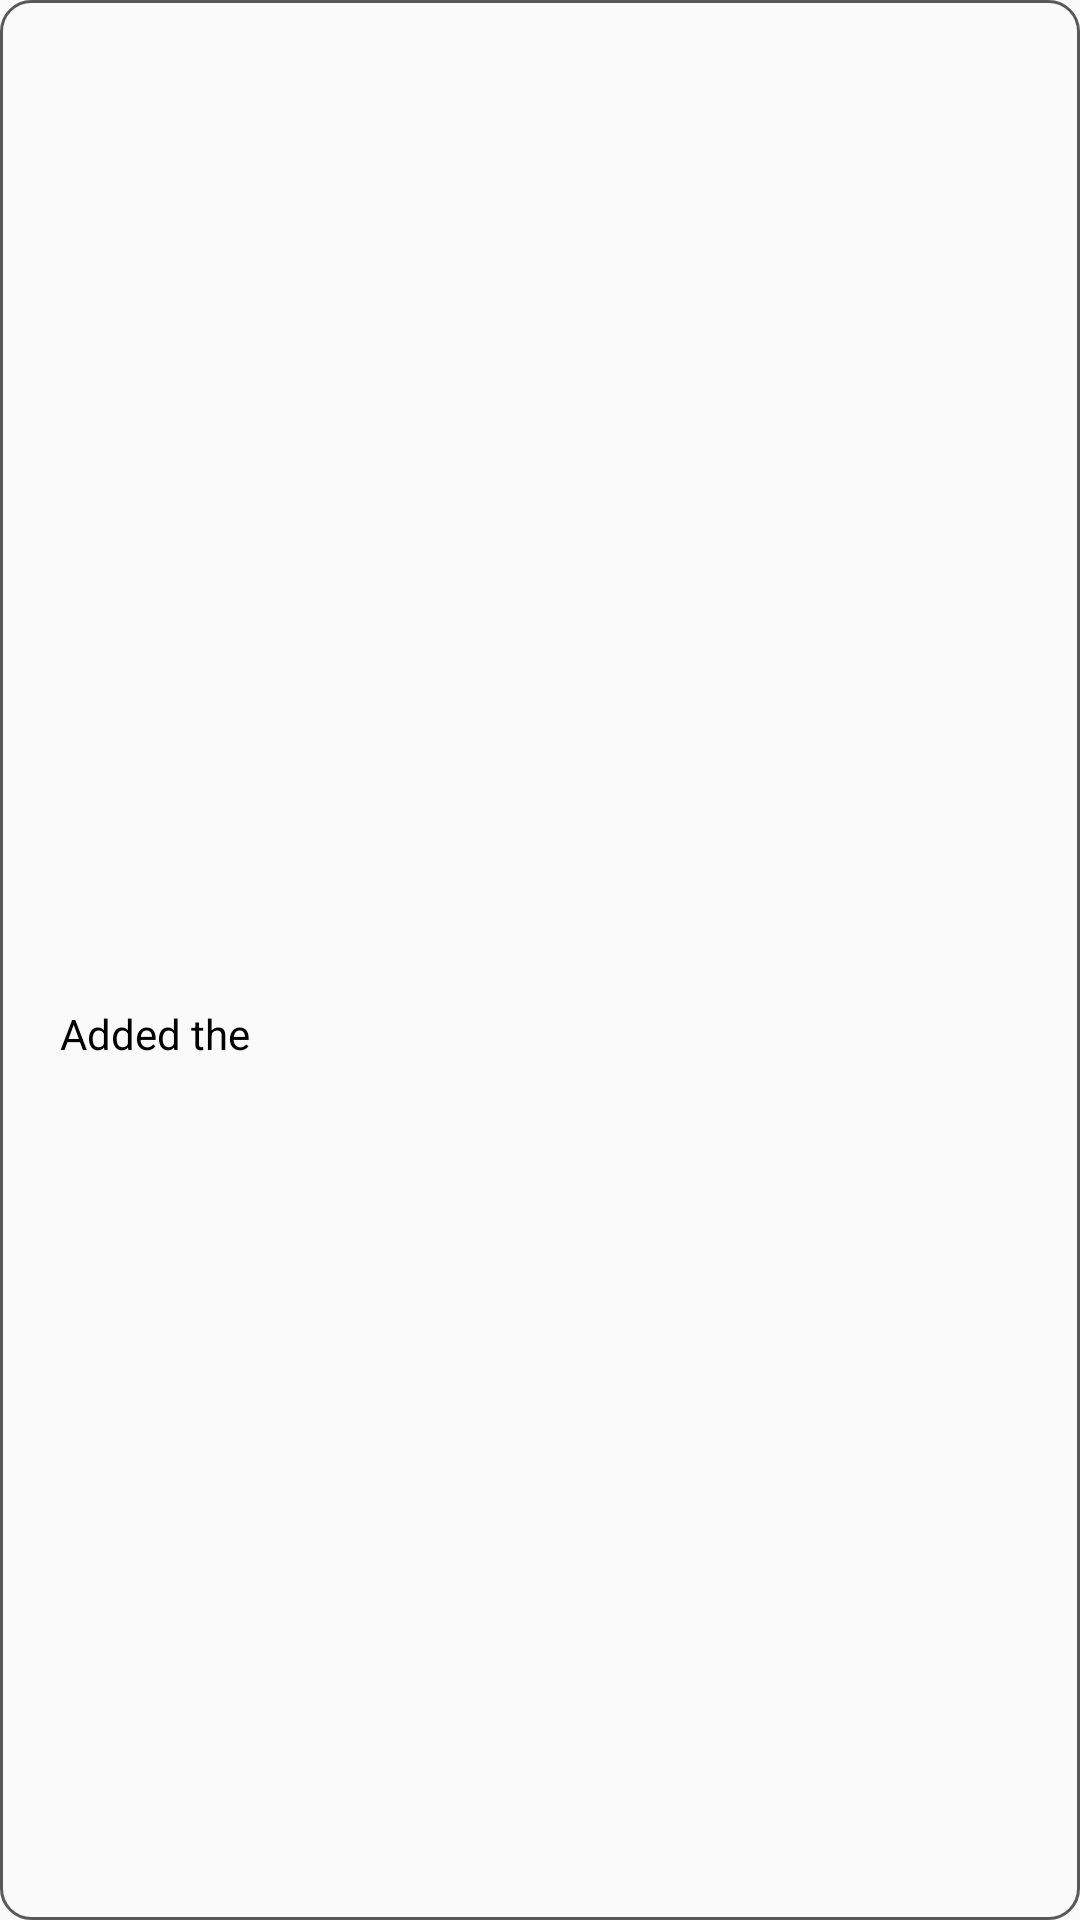

Reconstruct the res/layout file that produces this screen, plus the resources it refers to.
<!-- AndroidManifest.xml: application theme Theme.oring -->
<!-- res/layout/custom_spermo_list_element.xml -->
<?xml version="1.0" encoding="utf-8"?>
<LinearLayout xmlns:android="http://schemas.android.com/apk/res/android"
	android:layout_width="match_parent"
	android:layout_height="wrap_content"
	android:orientation="vertical"
	android:background="@drawable/rounded_corners_10"
	android:layout_marginTop="10dp"
	android:layout_marginBottom="5dp">

	<ImageView
		android:id="@+id/custom_spermo_pdf_view"
		android:layout_gravity="center"
		android:layout_width="match_parent"
		android:layout_height="300dp"
		android:layout_marginTop="25dp"
		android:layout_marginBottom="10dp"
		android:layout_marginHorizontal="20dp" />

	<TextView
		android:id="@+id/custom_spermo_date_added"
		android:layout_width="wrap_content"
		android:layout_height="wrap_content"
		android:layout_marginLeft="20dp"
		android:layout_marginBottom="15dp"
		android:text="Added the " />

</LinearLayout>
<!-- resources referenced by this layout -->
<resources>
  <!-- drawable rounded_corners_10 (drawable) -->
  <?xml version="1.0" encoding="utf-8"?>
  <shape xmlns:android="http://schemas.android.com/apk/res/android">
  	<solid android:color="#00000000" />
  
  	<stroke
  		android:width="1dp"
  		android:color="#595959" />
  	<corners android:radius="10dp" />
  </shape>
  <style name="Theme.oring" parent="Theme.AppCompat.DayNight.DarkActionBar">
          
          <item name="colorPrimary">@color/purple_500</item>
          <item name="colorPrimaryVariant">@color/purple_700</item>
          <item name="colorOnPrimary">@color/white</item>
          <item name="backgroundColor">#FDFDFD</item>
          
          
          <item name="colorSecondary">@color/teal_200</item>
          <item name="colorSecondaryVariant">@color/teal_700</item>
          <item name="colorOnSecondary">@color/black</item>
          
          <item name="android:statusBarColor">?attr/colorPrimaryVariant</item>
          
          <item name="android:textColor">@color/black</item>
      </style>
  <color name="purple_500">#FF6200EE</color>
  <color name="purple_700">#FF3700B3</color>
  <color name="white">#FFFFFFFF</color>
  <color name="teal_200">#FF03DAC5</color>
  <color name="teal_700">#FF018786</color>
  <color name="black">#FF000000</color>
</resources>
